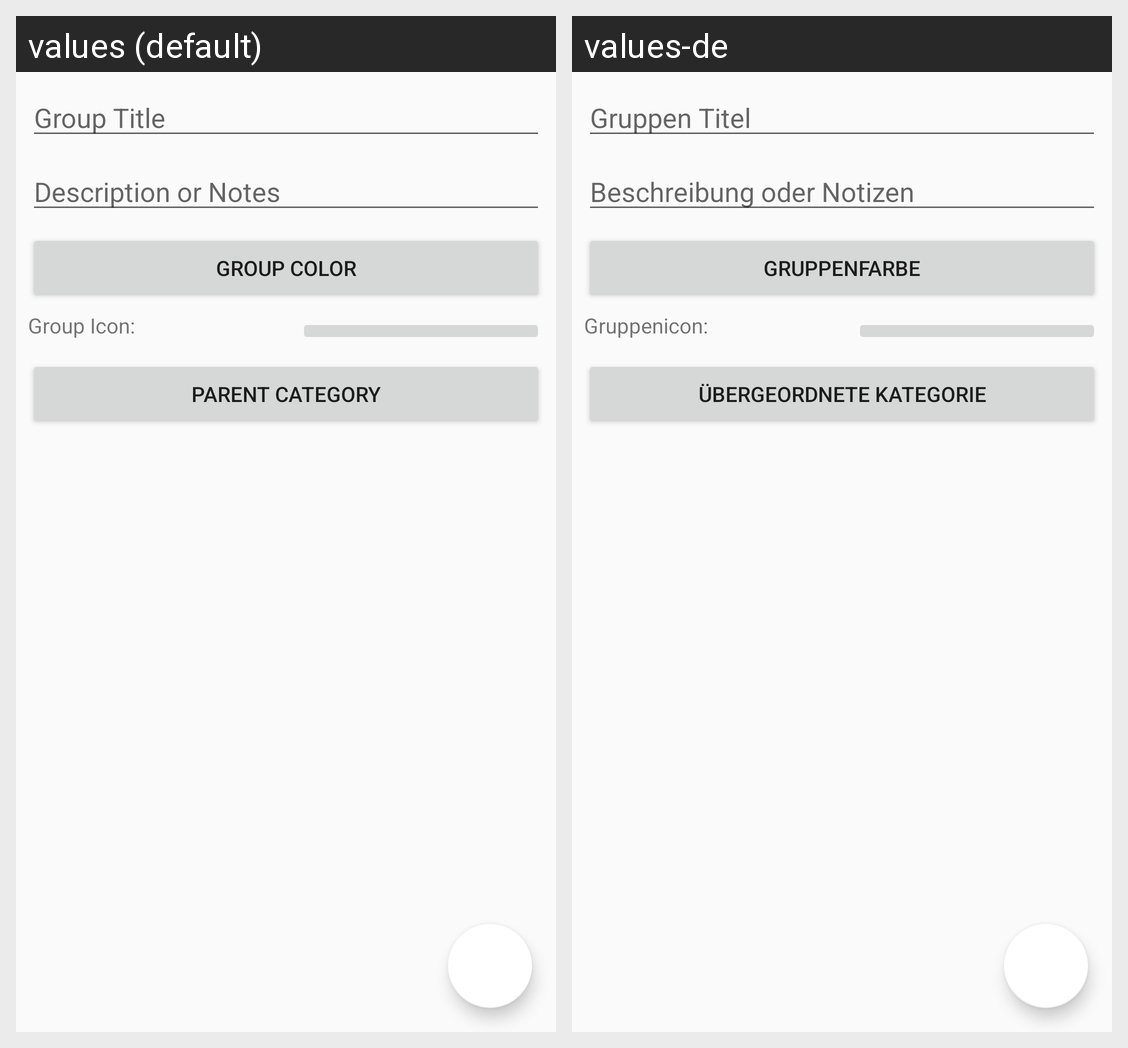

This grid shows one Android layout under two languages. Give, for every string resource on the screen, its name, the default text and each shown locale's text.
Android screen res/layout/activity_new_group_event.xml rendered under 2 locales, left to right: values (default), values-de. Device: Nexus 5 (rendered at 1080×1920; each locale shown at half size, 540×960, under a caption strip naming it); theme AppTheme.
Strings drawn on this screen, with the default value and each locale's value (text and hints the layout hard-codes, and strings that could not be matched under every locale, appear in the picture but are not listed):

hint_groupEventName
  values: Group Title
  values-de: Gruppen Titel

hint_groupEventDescription
  values: Description or Notes
  values-de: Beschreibung oder Notizen

btn_groupEventColor
  values: Group Color
  values-de: Gruppenfarbe

label_groupEventIcon
  values: Group Icon:
  values-de: Gruppenicon:

btn_groupEventParent
  values: Parent Category
  values-de: Übergeordnete Kategorie
